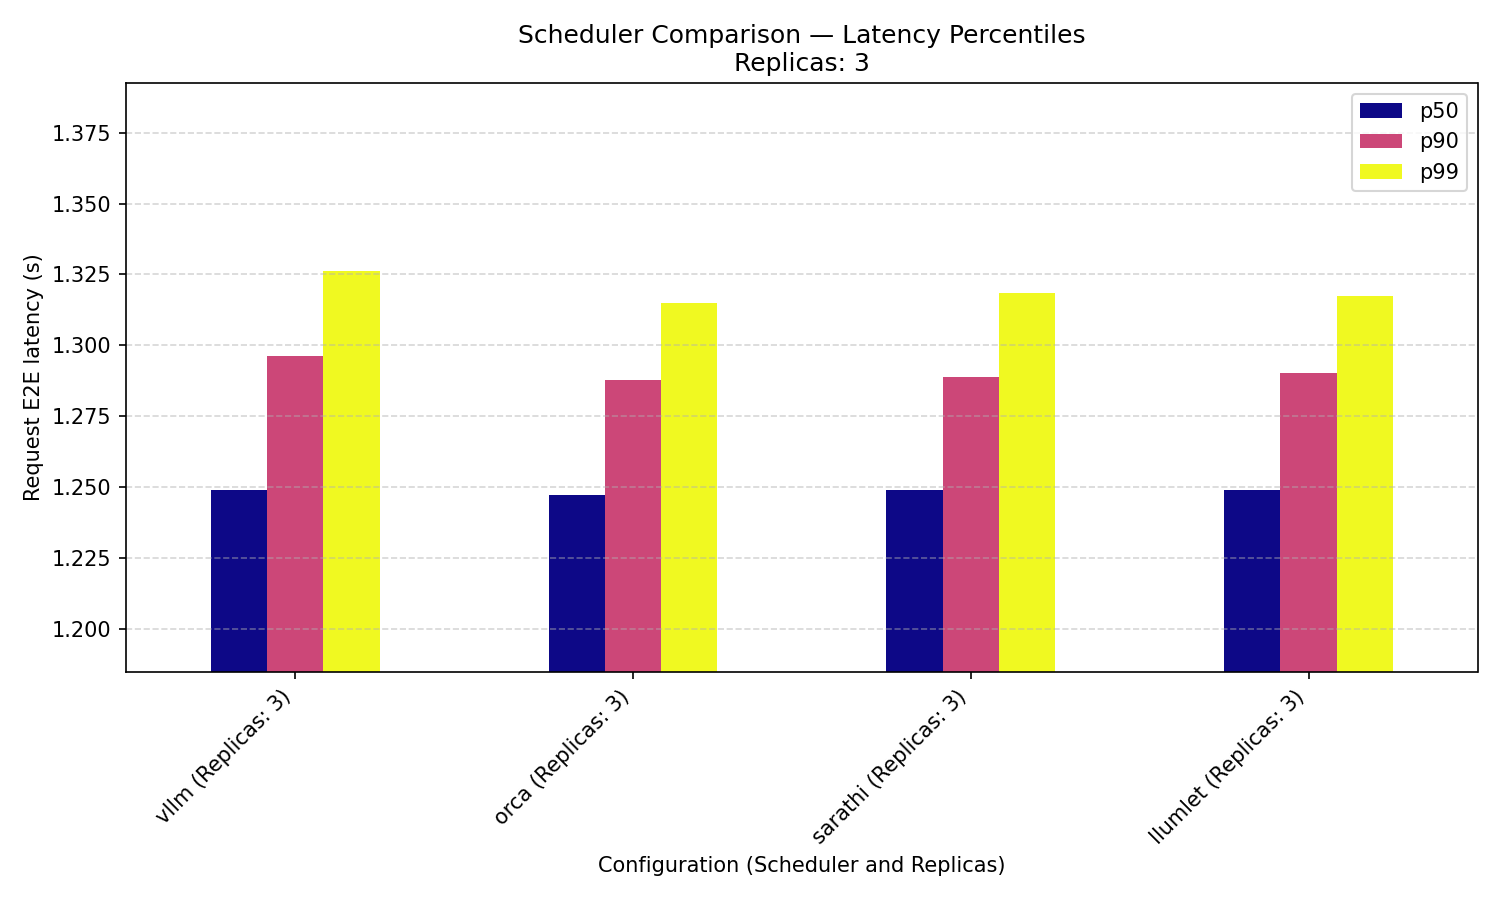

Source data for this figure (header and first rows):
, p50, p90, p99, mean
vllm@3r, 1.249, 1.296, 1.326, 1.264
orca@3r, 1.247, 1.288, 1.315, 1.261
sarathi@3r, 1.249, 1.289, 1.319, 1.265
llumlet@3r, 1.249, 1.29, 1.317, 1.263
